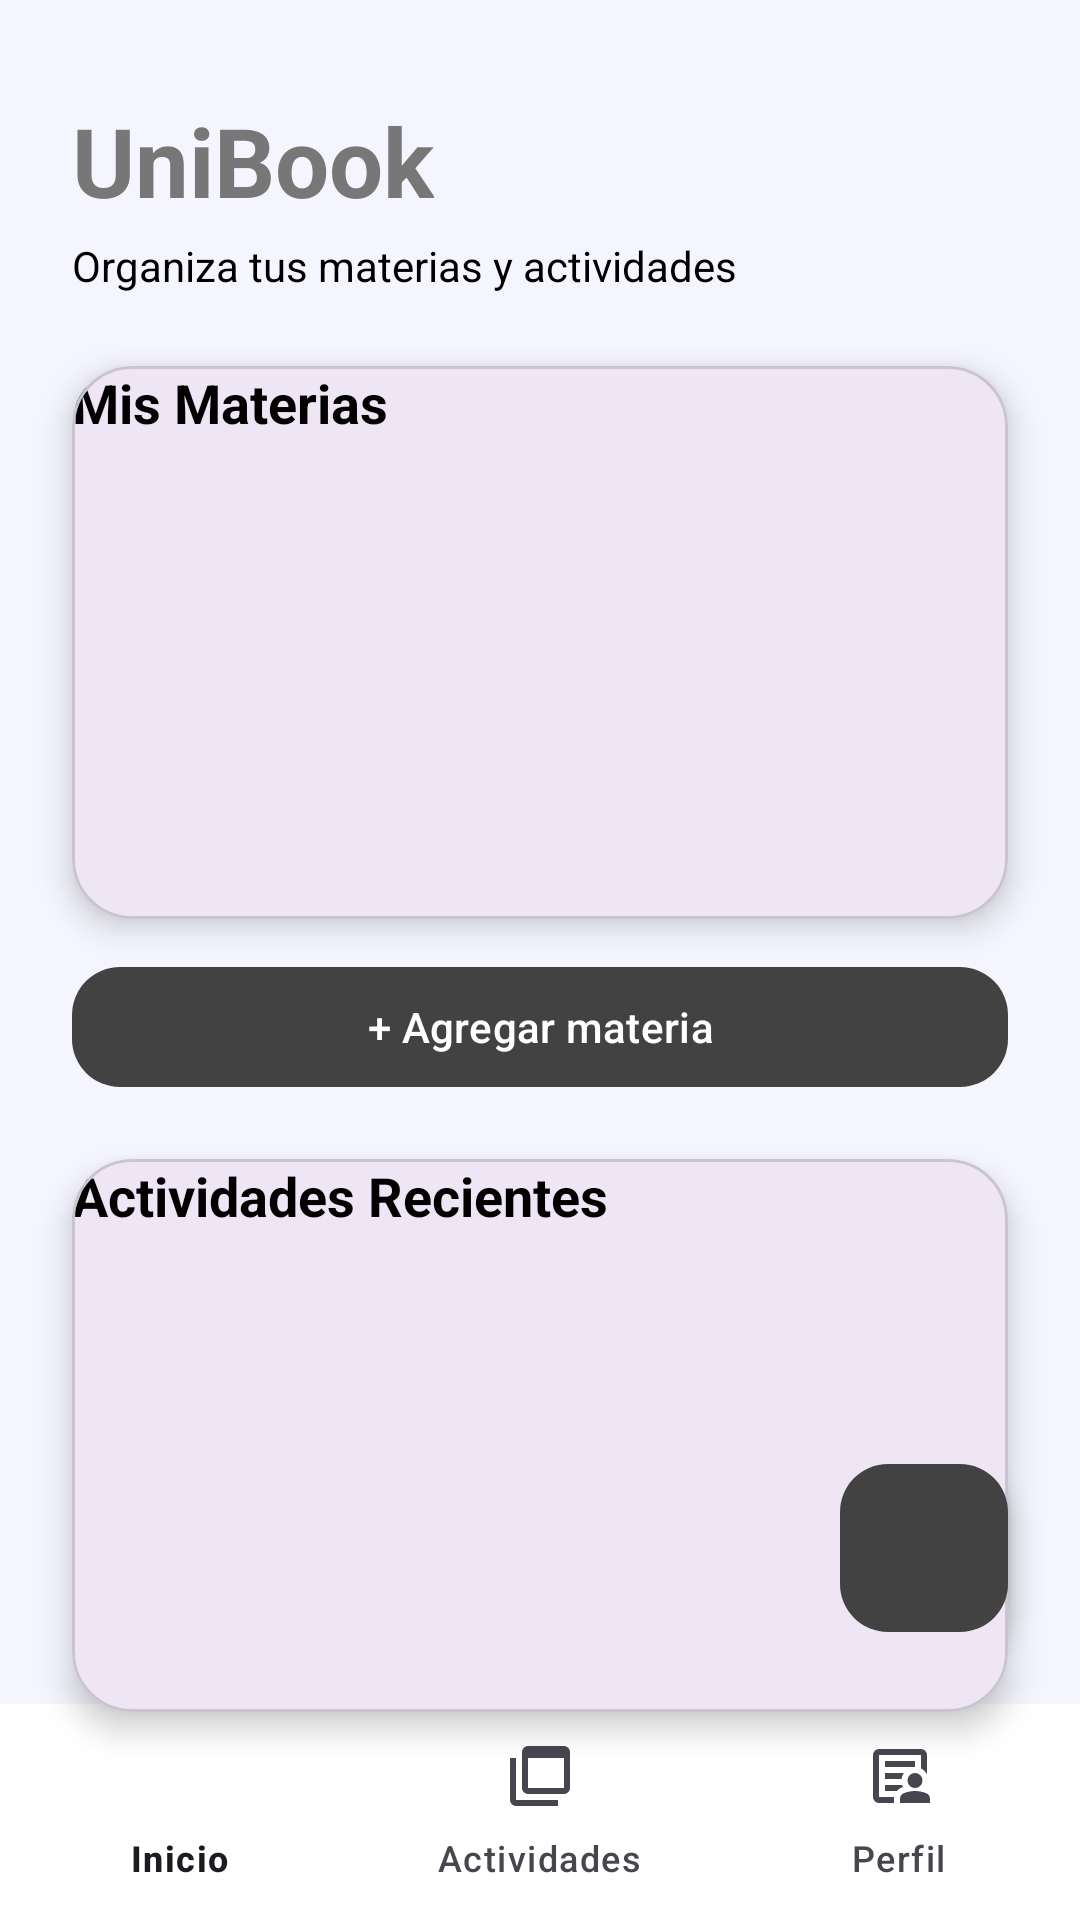

Layout XML and referenced resources for this Android screen:
<!-- AndroidManifest.xml: application theme Theme.Unibook -->
<!-- res/layout/activity_main.xml -->
<?xml version="1.0" encoding="utf-8"?>
<androidx.constraintlayout.widget.ConstraintLayout
    xmlns:android="http://schemas.android.com/apk/res/android"
    xmlns:app="http://schemas.android.com/apk/res-auto"
    xmlns:tools="http://schemas.android.com/tools"
    android:layout_width="match_parent"
    android:layout_height="match_parent"
    android:background="#F5F5FF"
    android:fitsSystemWindows="true"
    tools:context=".MainActivity">

    
    <TextView
        android:id="@+id/txtUniBook"
        android:layout_width="wrap_content"
        android:layout_height="wrap_content"
        android:text="UniBook"
        android:textColor="@color/nav_color_selector"
        android:textSize="32sp"
        android:textStyle="bold"
        android:layout_marginTop="32dp"
        android:layout_marginStart="24dp"
        app:layout_constraintTop_toTopOf="parent"
        app:layout_constraintStart_toStartOf="parent" />

    
    <TextView
        android:id="@+id/txtInstruccion"
        android:layout_width="wrap_content"
        android:layout_height="wrap_content"
        android:text="Organiza tus materias y actividades"
        android:textColor="@color/black"
        android:textSize="14sp"
        android:layout_marginTop="4dp"
        android:layout_marginStart="24dp"
        app:layout_constraintTop_toBottomOf="@id/txtUniBook"
        app:layout_constraintStart_toStartOf="parent" />

    
    <com.google.android.material.card.MaterialCardView
        android:id="@+id/cardMaterias"
        android:layout_width="0dp"
        android:layout_height="wrap_content"
        android:layout_marginTop="24dp"
        android:layout_marginHorizontal="24dp"
        android:padding="16dp"
        app:cardCornerRadius="20dp"
        app:cardElevation="6dp"
        app:layout_constraintTop_toBottomOf="@id/txtInstruccion"
        app:layout_constraintStart_toStartOf="parent"
        app:layout_constraintEnd_toEndOf="parent">

        <LinearLayout
            android:layout_width="match_parent"
            android:layout_height="wrap_content"
            android:orientation="vertical">

            <TextView
                android:id="@+id/txtMateriasBanner"
                android:layout_width="wrap_content"
                android:layout_height="wrap_content"
                android:text="Mis Materias"
                android:textColor="@color/black"
                android:textSize="18sp"
                android:textStyle="bold" />

            <ListView
                android:id="@+id/listMaterias"
                android:layout_width="match_parent"
                android:layout_height="160dp"
                android:divider="@android:color/transparent"
                android:dividerHeight="12dp"
                android:paddingTop="8dp" />

        </LinearLayout>
    </com.google.android.material.card.MaterialCardView>

    
    <com.google.android.material.button.MaterialButton
        android:id="@+id/btnAddMateria"
        android:layout_width="0dp"
        android:layout_height="wrap_content"
        android:layout_marginTop="12dp"
        android:layout_marginHorizontal="24dp"
        android:text="+ Agregar materia"
        android:textAllCaps="false"
        android:textSize="14sp"
        app:backgroundTint="@color/cardview_dark_background"
        app:cornerRadius="16dp"
        app:layout_constraintTop_toBottomOf="@id/cardMaterias"
        app:layout_constraintStart_toStartOf="parent"
        app:layout_constraintEnd_toEndOf="parent" />

    
    <com.google.android.material.card.MaterialCardView
        android:id="@+id/cardActividades"
        android:layout_width="0dp"
        android:layout_height="wrap_content"
        android:layout_marginTop="20dp"
        android:layout_marginHorizontal="24dp"
        android:padding="16dp"
        app:cardCornerRadius="20dp"
        app:cardElevation="6dp"
        app:layout_constraintTop_toBottomOf="@id/btnAddMateria"
        app:layout_constraintStart_toStartOf="parent"
        app:layout_constraintEnd_toEndOf="parent">

        <LinearLayout
            android:layout_width="match_parent"
            android:layout_height="wrap_content"
            android:orientation="vertical">

            <TextView
                android:id="@+id/txtActividades"
                android:layout_width="wrap_content"
                android:layout_height="wrap_content"
                android:text="Actividades Recientes"
                android:textColor="@color/black"
                android:textSize="18sp"
                android:textStyle="bold" />

            <ListView
                android:id="@+id/listActividades"
                android:layout_width="match_parent"
                android:layout_height="160dp"
                android:divider="@android:color/transparent"
                android:dividerHeight="12dp"
                android:paddingTop="8dp" />

        </LinearLayout>
    </com.google.android.material.card.MaterialCardView>


    
    <com.google.android.material.floatingactionbutton.FloatingActionButton
        android:id="@+id/fabAdd"
        android:layout_width="wrap_content"
        android:layout_height="wrap_content"
        android:contentDescription="Agregar actividad"
        android:src="@drawable/ic_add"
        app:tint="@android:color/white"
        app:backgroundTint="@color/cardview_dark_background"
        android:elevation="8dp"
        android:layout_margin="24dp"
        app:layout_constraintBottom_toTopOf="@+id/bottomNavigation"
        app:layout_constraintEnd_toEndOf="parent" />

    
    <com.google.android.material.bottomnavigation.BottomNavigationView
        android:id="@+id/bottomNavigation"
        android:layout_width="0dp"
        android:layout_height="72dp"
        android:background="@color/white"
        android:elevation="0dp"
        app:labelVisibilityMode="labeled"
        app:layout_constraintBottom_toBottomOf="parent"
        app:layout_constraintStart_toStartOf="parent"
        app:layout_constraintEnd_toEndOf="parent"
        app:menu="@menu/bottom_nav_menu" />

</androidx.constraintlayout.widget.ConstraintLayout>
<!-- resources referenced by this layout -->
<resources>
  <color name="black">#FF000000</color>
  <color name="white">#FFFFFFFF</color>
  <style name="Theme.Unibook" parent="Base.Theme.Unibook" />
  <style name="Base.Theme.Unibook" parent="Theme.Material3.DayNight.NoActionBar">
          
          
      </style>
</resources>
